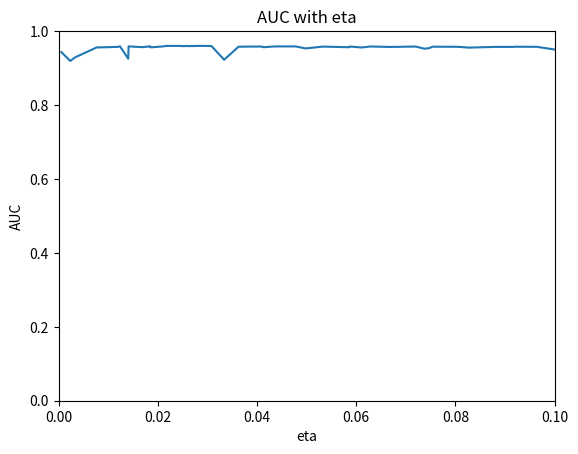
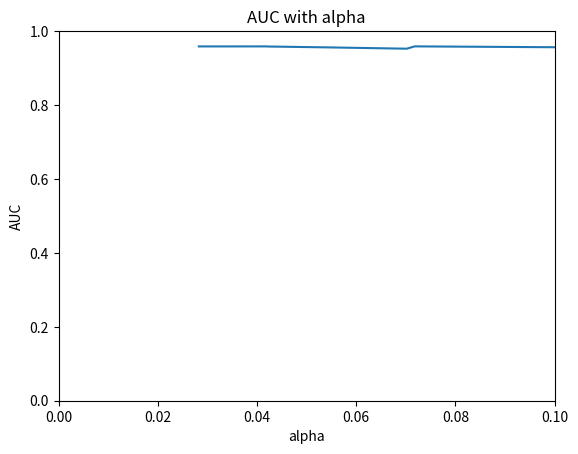

Source code (Python) for these figures, in order:
import matplotlib.pyplot as plt


def get_param_result_map(points_list, results_list):
    ret = {}
    for points, results in zip(points_list, results_list):
        for key in points:
            if key in results:
                ret[key] = {'kwargs': points[key]['kwargs'], 'ret': results[key]}
            else:
                print("key %s not in results")
    return ret


def draw_plots(ret, xkey):
    # print(ret)
    x_y_map = {}
    for key in ret:
        y = ret[key]['ret']
        kwargs = ret[key]['kwargs']
        # print(kwargs)
        x = kwargs[xkey]
        x_y_map[x] = y

    # print(x_y_map)

    x_list = list(x_y_map.keys())
    x_list.sort()
    y_list = [x_y_map[x] for x in x_list]

    # plot the data
    fig = plt.figure()
    ax = fig.add_subplot(1, 1, 1)
    ax.plot(x_list, y_list, color='tab:blue')

    # set the limits
    ax.set_xlim([0, 0.1])
    ax.set_ylim([0, 1])

    ax.set_xlabel(xkey)
    ax.set_ylabel('AUC')

    ax.set_title('AUC with %s' % xkey)

    # display the plot
    plt.show()


points1 = {'f0715a5cac2032cfc5e3cc9f3e3357813a565cab': {'kwargs': {'alpha': 0.7370499824147523, 'colsample_bytree': 0.7052001671810584, 'eta': 0.061539107095042206, 'gamma': 0.3768972446409322, 'max_delta_step': 5.559055959338833, 'max_depth': 34.455202948905296, 'min_child_weight': 27.251073306284823, 'scale_pos_weight': 8.254507265058038, 'seed': 5.731980219696928, 'subsample': 0.376002012129681}}, '8a191dd9c4b4625ee8e4b30cac582d932ec68011': {'kwargs': {'alpha': 0.5796381619950467, 'colsample_bytree': 0.3603926073873194, 'eta': 0.08047465769383089, 'gamma': 0.9008199093397357, 'max_delta_step': 1.920273836975528, 'max_depth': 4.779348283851704, 'min_child_weight': 82.8789096714284, 'scale_pos_weight': 9.928966624328437, 'seed': 32.229443478406495, 'subsample': 0.315629175902784}}, '53777c8f07b2e83bbb0890adb9f0f56adc1b6c4d': {'kwargs': {'alpha': 0.5996223120415098, 'colsample_bytree': 0.23516105244338611, 'eta': 0.0033226331556943213, 'gamma': 0.9922203935242493, 'max_delta_step': 1.7465652061444947, 'max_depth': 15.723780695793998, 'min_child_weight': 88.42520948613331, 'scale_pos_weight': 4.174890056932079, 'seed': 1.4249320110647643, 'subsample': 0.27191037032614307}}, 'd808f47c5e63ef8f82497ae6aad05ffba20193db': {'kwargs': {'alpha': 0.6939188950911951, 'colsample_bytree': 0.7111335846873444, 'eta': 0.007635640601150418, 'gamma': 0.12176011951112908, 'max_delta_step': 8.862138412738078, 'max_depth': 48.139115205423444, 'min_child_weight': 59.58231509839007, 'scale_pos_weight': 0.8539533058791215, 'seed': 14.732825128475884, 'subsample': 0.2217087973782852}}, '312d603aa80fe5054fac7749449cff5801c7f7b8': {'kwargs': {'alpha': 0.48096280852811757, 'colsample_bytree': 0.35348412204311486, 'eta': 0.026102697075971827, 'gamma': 0.3260982955502004, 'max_delta_step': 0.9610973179531157, 'max_depth': 20.470106656255936, 'min_child_weight': 72.30625266803096, 'scale_pos_weight': 1.9498819699168735, 'seed': 47.44404774296532, 'subsample': 0.46716798126713954}}, '053d6eaf336584152287c19cb6d80dd7e988dc5f': {'kwargs': {'alpha': 0.054033996041948695, 'colsample_bytree': 0.9782353872575908, 'eta': 0.01859000904795547, 'gamma': 0.004300658642705013, 'max_delta_step': 7.359231033895142, 'max_depth': 4.910291573708891, 'min_child_weight': 57.125856279726904, 'scale_pos_weight': 9.245448333326683, 'seed': 40.42671404631153, 'subsample': 0.5592057464441867}}, '47fcec81d02c935e577d68d645a851411646c850': {'kwargs': {'alpha': 0.29069710338203425, 'colsample_bytree': 0.6682782283104473, 'eta': 0.01682694789712872, 'gamma': 0.3047694836865329, 'max_delta_step': 5.176571289757744, 'max_depth': 12.21515248071105, 'min_child_weight': 17.607898836542056, 'scale_pos_weight': 0.10758844277118595, 'seed': 12.233262459745259, 'subsample': 0.1504837565060477}}, '0debbccbbad1898b0ace911abc7b194a46d133ae': {'kwargs': {'alpha': 0.2755720157659465, 'colsample_bytree': 0.8103778255898365, 'eta': 0.07465707041461515, 'gamma': 0.9840186804101336, 'max_delta_step': 9.848043855766889, 'max_depth': 44.82707132597007, 'min_child_weight': 16.746069592164893, 'scale_pos_weight': 8.467612139929722, 'seed': 23.119090106253118, 'subsample': 0.2558395325351913}}, 'c84803cf3a931663af3a86797483676e881b891e': {'kwargs': {'alpha': 0.10002005750895016, 'colsample_bytree': 0.2952004213836158, 'eta': 0.058566469003877464, 'gamma': 0.6553658771012805, 'max_delta_step': 4.357798491613893, 'max_depth': 23.77837224633501, 'min_child_weight': 9.554246397836664, 'scale_pos_weight': 7.569666848173825, 'seed': 17.273448881690502, 'subsample': 0.7481747369549834}}, 'b5c10d0cc3c56f06e4284b34101eabf7ac9cc1a0': {'kwargs': {'alpha': 0.7581625345381989, 'colsample_bytree': 0.6288180373263546, 'eta': 0.0753961020307722, 'gamma': 0.5293168324266648, 'max_delta_step': 3.8720508345941065, 'max_depth': 11.155505790856868, 'min_child_weight': 63.711879483371746, 'scale_pos_weight': 9.730873199926606, 'seed': 30.389636733887784, 'subsample': 0.6623138628962174}}, '25c787b0f29835df85766b7f6f37c58a8afb722a': {'kwargs': {'alpha': 0.3227375050238718, 'colsample_bytree': 0.7806423105910397, 'eta': 0.06892746201974502, 'gamma': 0.1246605468633577, 'max_delta_step': 1.564983697804062, 'max_depth': 22.590472089219443, 'min_child_weight': 33.832950599220055, 'scale_pos_weight': 9.293021509583099, 'seed': 28.077731789771665, 'subsample': 0.9649082999834623}}, 'a4c62a005e50b30563c8136b65b7ac4ab35ef248': {'kwargs': {'alpha': 0.5410005589757522, 'colsample_bytree': 0.1591859943945069, 'eta': 0.0827309462667341, 'gamma': 0.5968317340758771, 'max_delta_step': 8.2359689740328, 'max_depth': 27.395473217885137, 'min_child_weight': 84.62647470946146, 'scale_pos_weight': 4.902995991585466, 'seed': 20.41216463813878, 'subsample': 0.19914362945322717}}, '207f893919165287721a352ad8985f6bbaf2587e': {'kwargs': {'alpha': 0.48815370426766747, 'colsample_bytree': 0.6313417505984559, 'eta': 0.03625857372140906, 'gamma': 0.5941348348536, 'max_delta_step': 8.30415838532181, 'max_depth': 39.90128227863364, 'min_child_weight': 20.906948897302247, 'scale_pos_weight': 9.178432257293121, 'seed': 38.91404909117018, 'subsample': 0.4817191405100111}}, '9a0defa184465033ca1d7dd97c845af05d60af62': {'kwargs': {'alpha': 0.27937613955144236, 'colsample_bytree': 0.34957037690598636, 'eta': 0.06668600700091035, 'gamma': 0.20330959648954072, 'max_delta_step': 4.305258190092057, 'max_depth': 15.094946280049882, 'min_child_weight': 25.082827785015503, 'scale_pos_weight': 5.419478346554111, 'seed': 17.518303380357107, 'subsample': 0.5167279400928934}}, '509ce5e826fbea8815baa534657940c910cfc55f': {'kwargs': {'alpha': 0.0717960988827191, 'colsample_bytree': 0.9926020256373844, 'eta': 0.014105256518578269, 'gamma': 0.7410022267038714, 'max_delta_step': 1.1627709318345791, 'max_depth': 28.891784313398833, 'min_child_weight': 30.40921594272542, 'scale_pos_weight': 3.2135244845279765, 'seed': 18.067389079678517, 'subsample': 0.9024437144084017}}, 'faadeebe4f5f480b0b433538591e6c26ef72b6ae': {'kwargs': {'alpha': 0.4422868803573755, 'colsample_bytree': 0.9491471435222574, 'eta': 0.06663549994152372, 'gamma': 0.5276256553916654, 'max_delta_step': 5.094908198006554, 'max_depth': 46.14858637049848, 'min_child_weight': 23.601495233420767, 'scale_pos_weight': 7.2124962492250235, 'seed': 48.01599680319991, 'subsample': 0.9699822533939738}}, '8350a99b70489adeefeda23e2219f07fd4be87d5': {'kwargs': {'alpha': 0.1653502027975029, 'colsample_bytree': 0.807084495324573, 'eta': 0.02126694837679881, 'gamma': 0.1475901533664299, 'max_delta_step': 6.239721969537473, 'max_depth': 14.044864339684693, 'min_child_weight': 70.51447946940795, 'scale_pos_weight': 8.92584040580361, 'seed': 35.16151295640776, 'subsample': 0.419909640995761}}, 'ad09c5fc5b4c983923ee1067bb93c6aa73bfe04f': {'kwargs': {'alpha': 0.9697869355335356, 'colsample_bytree': 0.6210305954871612, 'eta': 0.05328069143710448, 'gamma': 0.9129411876267608, 'max_delta_step': 0.7700718122531136, 'max_depth': 32.61481152259293, 'min_child_weight': 68.09955158441387, 'scale_pos_weight': 9.284108348629527, 'seed': 26.312279555846022, 'subsample': 0.9147227373822518}}, 'a8aae82962012c58efc4201a76375c94be729294': {'kwargs': {'alpha': 0.5954531194968008, 'colsample_bytree': 0.9529414821398111, 'eta': 0.018380590700565004, 'gamma': 0.7748281465026012, 'max_delta_step': 1.3073360370678921, 'max_depth': 37.624755306746685, 'min_child_weight': 63.87154457082049, 'scale_pos_weight': 4.031115553919237, 'seed': 41.4365373661436, 'subsample': 0.48050134500529507}}, 'cea3a26032b72a654ee143e328f09fcd3bc5d6ff': {'kwargs': {'alpha': 0.5040644966135356, 'colsample_bytree': 0.32922216176752694, 'eta': 0.06107475218204287, 'gamma': 0.5491973347269214, 'max_delta_step': 5.299663024545489, 'max_depth': 43.91575293473623, 'min_child_weight': 15.00083630214336, 'scale_pos_weight': 8.560480553359616, 'seed': 13.431798160907203, 'subsample': 0.5343724921934745}}}   # noqa E501

points2 = {'be14c556f8a841b40db33a74c478eb3f4cb23755': {'kwargs': {'alpha': 0.4580153943125277, 'colsample_bytree': 0.1, 'eta': 0.1, 'gamma': 0.3045870705362288, 'max_delta_step': 10.0, 'max_depth': 40.1474578788322, 'min_child_weight': 96.97116605726112, 'scale_pos_weight': 10.0, 'seed': 47.2831737268388, 'subsample': 0.1}}, 'df0ce2ee19c418ffc8e830a91510f069d5a875b1': {'kwargs': {'alpha': 0.04215955459538778, 'colsample_bytree': 0.29086541978112146, 'eta': 0.05866151696155121, 'gamma': 0.8311794942302044, 'max_delta_step': 1.60720335305918, 'max_depth': 19.213935683299923, 'min_child_weight': 72.4247572192607, 'scale_pos_weight': 2.1627615057750713, 'seed': 46.30461310936564, 'subsample': 0.9452809888159761}}, '197ac6f87dffedd43678ba8527eb56becd309c79': {'kwargs': {'alpha': 0.5364680195881149, 'colsample_bytree': 0.45189088748933604, 'eta': 0.012371305875746585, 'gamma': 0.9064360497565197, 'max_delta_step': 1.4126470367805288, 'max_depth': 38.486995676085996, 'min_child_weight': 62.464195059355134, 'scale_pos_weight': 1.9583422410872753, 'seed': 39.67358138575, 'subsample': 0.4310335654442331}}, '7170eed1bd5f4a099b4c544cee79ed1283d9ff37': {'kwargs': {'alpha': 0.2654385662062296, 'colsample_bytree': 0.1, 'eta': 0.1, 'gamma': 1.0, 'max_delta_step': 10.0, 'max_depth': 40.74300186240512, 'min_child_weight': 96.8398377569323, 'scale_pos_weight': 10.0, 'seed': 46.807896117574124, 'subsample': 0.1}}, '8abb9e4eb40f5a694f5b618c608302b882b498e6': {'kwargs': {'alpha': 1.0, 'colsample_bytree': 0.1, 'eta': 0.1, 'gamma': 1.0, 'max_delta_step': 10.0, 'max_depth': 40.850853201498104, 'min_child_weight': 97.0549046383368, 'scale_pos_weight': 10.0, 'seed': 47.25385945582012, 'subsample': 0.9210320936625356}}, 'a811bda1e0b5c7cff610fa70fb85521ea0c869a5': {'kwargs': {'alpha': 0.6726491408436711, 'colsample_bytree': 0.9269069267585942, 'eta': 0.06833338001009504, 'gamma': 0.30622643752425194, 'max_delta_step': 7.3139395959433084, 'max_depth': 38.107722806641064, 'min_child_weight': 21.020434049795245, 'scale_pos_weight': 8.625353218323646, 'seed': 41.23483252115022, 'subsample': 0.9271536994585713}}, '79536f8106c0b53a718c3f9019b78a64a8aa4ccc': {'kwargs': {'alpha': 1.0, 'colsample_bytree': 0.1, 'eta': 0.1, 'gamma': 0.6426685109205953, 'max_delta_step': 10.0, 'max_depth': 41.810419215310425, 'min_child_weight': 96.37283611262006, 'scale_pos_weight': 10.0, 'seed': 46.25045893436094, 'subsample': 0.1}}, 'cd87458fe8bc94d8dfed999174faac1972617c58': {'kwargs': {'alpha': 0.3646361026289764, 'colsample_bytree': 0.5304744918363348, 'eta': 0.011874812292597915, 'gamma': 0.4459527826112035, 'max_delta_step': 1.8149394340185943, 'max_depth': 20.995979979503147, 'min_child_weight': 71.56134824779393, 'scale_pos_weight': 1.4992809317315503, 'seed': 45.15888883082988, 'subsample': 0.1540915641713254}}, 'a20174ec210131e97137710284a3fdb4047e4b0a': {'kwargs': {'alpha': 0.7234865078104759, 'colsample_bytree': 0.2556252549399418, 'eta': 0.041324249574747986, 'gamma': 0.42396037128920105, 'max_delta_step': 1.5349116722277856, 'max_depth': 28.720096898384245, 'min_child_weight': 30.259144124422598, 'scale_pos_weight': 4.910845925218909, 'seed': 18.85620687924454, 'subsample': 0.8305267316952343}}, '93790e7e12ac7c1ce44903c825981ef82ea9a674': {'kwargs': {'alpha': 0.028260010405939395, 'colsample_bytree': 0.9902894226408323, 'eta': 0.0477759322455881, 'gamma': 0.1493077456736832, 'max_delta_step': 1.3681665841543689, 'max_depth': 38.96334182187581, 'min_child_weight': 62.97524482974987, 'scale_pos_weight': 5.7359104666825145, 'seed': 41.76572530322487, 'subsample': 0.6560279991568655}}, 'e194cdbd7208e1fd8b2a874515739ffc26681bea': {'kwargs': {'alpha': 1.0, 'colsample_bytree': 0.1, 'eta': 0.1, 'gamma': 0.7367438875465829, 'max_delta_step': 10.0, 'max_depth': 41.161156638200104, 'min_child_weight': 96.58333136689605, 'scale_pos_weight': 10.0, 'seed': 47.51635068885047, 'subsample': 0.1}}, '4cde5b8e54c55a7420a9ca03df7ea33c91527745': {'kwargs': {'alpha': 0.8412613710127163, 'colsample_bytree': 0.6317122838792428, 'eta': 0.0023314148623097774, 'gamma': 0.45397306658996595, 'max_delta_step': 0.8277097324783322, 'max_depth': 29.64834888950255, 'min_child_weight': 29.40298565101134, 'scale_pos_weight': 1.6418341544823978, 'seed': 17.546786397998623, 'subsample': 0.10107797057345437}}, 'db014e29b17436fa766ace84c2c4591e8533865d': {'kwargs': {'alpha': 1.0, 'colsample_bytree': 0.1, 'eta': 0.1, 'gamma': 0.9494125025648193, 'max_delta_step': 10.0, 'max_depth': 40.431636883912695, 'min_child_weight': 98.00228095586948, 'scale_pos_weight': 10.0, 'seed': 47.81606400706705, 'subsample': 0.1}}, 'e39ad808f6980dba7d320b2d1e02854a653563f2': {'kwargs': {'alpha': 0.6226353183543241, 'colsample_bytree': 0.9633858983987651, 'eta': 0.025507650364184987, 'gamma': 0.2526722336657782, 'max_delta_step': 1.1115816204056783, 'max_depth': 20.28987252695812, 'min_child_weight': 70.93580123132998, 'scale_pos_weight': 1.6865368744793607, 'seed': 47.4112687993577, 'subsample': 0.47621247638017916}}, '93a2d3e39bed31fc7df4aab484c8f1402833f29e': {'kwargs': {'alpha': 0.4654579770875542, 'colsample_bytree': 0.8217708017908828, 'eta': 0.02541732515276022, 'gamma': 0.7139940787731547, 'max_delta_step': 2.9004034766349163, 'max_depth': 9.651050115755544, 'min_child_weight': 64.96257180377857, 'scale_pos_weight': 9.748574606801421, 'seed': 29.883339473112517, 'subsample': 0.5097000232806876}}, '53ab4cbd8b772ce31be09fa2bfb156e30d4a91d5': {'kwargs': {'alpha': 0.24269021594049067, 'colsample_bytree': 0.8344480786258023, 'eta': 0.04079745399825966, 'gamma': 0.003773313638273046, 'max_delta_step': 0.8188512349914712, 'max_depth': 26.48844983712253, 'min_child_weight': 30.40442688574331, 'scale_pos_weight': 1.6429352431303523, 'seed': 16.838427821607635, 'subsample': 0.2810149933254557}}, '04cbb5b4ebcd9790c86197badfcf5fe97d67be78': {'kwargs': {'alpha': 1.0, 'colsample_bytree': 0.1, 'eta': 0.1, 'gamma': 1.0, 'max_delta_step': 10.0, 'max_depth': 41.26269634587534, 'min_child_weight': 96.44318057112507, 'scale_pos_weight': 10.0, 'seed': 46.354154492638365, 'subsample': 0.1}}, '6e2c4d6e09570df33f815067d20ee53e5db5ad24': {'kwargs': {'alpha': 0.6933458135606636, 'colsample_bytree': 0.1, 'eta': 0.1, 'gamma': 0.3892709873027238, 'max_delta_step': 10.0, 'max_depth': 42.98588175186529, 'min_child_weight': 96.6647021087748, 'scale_pos_weight': 7.796687756769591, 'seed': 47.11218295852123, 'subsample': 0.1}}, '56fc5113ba134afe98fee106db67bd2a64156e00': {'kwargs': {'alpha': 0.8479768497476806, 'colsample_bytree': 0.8111384034507712, 'eta': 0.0005347138616303759, 'gamma': 0.008119648332206353, 'max_delta_step': 9.804490997203043, 'max_depth': 40.258030915405335, 'min_child_weight': 19.78532778420805, 'scale_pos_weight': 9.858434166546141, 'seed': 37.51085532619348, 'subsample': 0.898888119554901}}, '43fd803c635e8b8a6bc6d1d561d2de2179f68363': {'kwargs': {'alpha': 1.0, 'colsample_bytree': 0.1, 'eta': 0.1, 'gamma': 0.9530669314561849, 'max_delta_step': 10.0, 'max_depth': 40.40496213650497, 'min_child_weight': 98.01332801885265, 'scale_pos_weight': 10.0, 'seed': 47.7993906601342, 'subsample': 0.1}}}   # noqa E501

points3 = {'fafe03cd6b4a8cd9b9867447317e069cc63b540f': {'kwargs': {'alpha': 0.7027101973022741, 'colsample_bytree': 0.3969726123308247, 'eta': 0.08804899477662154, 'gamma': 0.7332885869178056, 'max_delta_step': 1.8927487961368616, 'max_depth': 36.55438115222037, 'min_child_weight': 63.232517532502676, 'scale_pos_weight': 3.96685994356639, 'seed': 42.41559299421199, 'subsample': 0.6362395159118978}}, 'a0c475873c1e3bd84cd7a1b119142eafc1a1bd25': {'kwargs': {'alpha': 0.5943310092891746, 'colsample_bytree': 0.21945087421840515, 'eta': 0.06907806427410738, 'gamma': 0.6601073560483439, 'max_delta_step': 0.9344235563770931, 'max_depth': 38.3309892123419, 'min_child_weight': 63.81068842474452, 'scale_pos_weight': 2.23891566439122, 'seed': 41.97994334838864, 'subsample': 0.36545190311446785}}, '8f85065dcfe1b34af5f12edc593be90b0df1a034': {'kwargs': {'alpha': 0.07017523858568098, 'colsample_bytree': 0.25245430296074767, 'eta': 0.07372738651245907, 'gamma': 0.4248833432428326, 'max_delta_step': 7.882712105372102, 'max_depth': 39.46168797937724, 'min_child_weight': 23.007131093319046, 'scale_pos_weight': 9.162678541265091, 'seed': 41.45050611040056, 'subsample': 0.26802697905939493}}, 'b01bb823a4ed6d6b55a0570861c7402a8e69a952': {'kwargs': {'alpha': 0.2778321144179313, 'colsample_bytree': 0.24783129396130135, 'eta': 0.03912534818797658, 'gamma': 0.4663767659308974, 'max_delta_step': 0.5969513938896576, 'max_depth': 20.116687479189903, 'min_child_weight': 72.65557882251787, 'scale_pos_weight': 3.506923818134493, 'seed': 46.62543265063431, 'subsample': 0.8192148073532302}}, '867222ddfe76c2e4939c1a5d07dcdd8af3f61263': {'kwargs': {'alpha': 0.28252777374080884, 'colsample_bytree': 0.8400576756601256, 'eta': 0.04327203262030846, 'gamma': 0.8624792015142486, 'max_delta_step': 2.5038134011126356, 'max_depth': 24.87300616817943, 'min_child_weight': 30.633048799756867, 'scale_pos_weight': 1.5793817027389545, 'seed': 16.292432861827407, 'subsample': 0.8607089372051691}}, 'c3f545d1ac41263ac374e72daa586f9f0ba488d5': {'kwargs': {'alpha': 0.9614060003583368, 'colsample_bytree': 0.5470816113462734, 'eta': 0.021622141248675775, 'gamma': 0.8768751749518214, 'max_delta_step': 3.5447970634971515, 'max_depth': 20.325632117761916, 'min_child_weight': 72.35420840242924, 'scale_pos_weight': 1.8340941559179336, 'seed': 47.016284327493636, 'subsample': 0.3722865968933107}}, '3951b831115c88df886c2785e62191990ecbbf79': {'kwargs': {'alpha': 0.7185573738874034, 'colsample_bytree': 0.587776160190954, 'eta': 0.01824607769713198, 'gamma': 0.5980782554862835, 'max_delta_step': 5.241386352818127, 'max_depth': 14.866031458707162, 'min_child_weight': 25.61654255058955, 'scale_pos_weight': 5.009978453726078, 'seed': 16.47855957741612, 'subsample': 0.9467042719983234}}, '8ce5f1b484a9f96f7587de7548bf7e70c3315ba4': {'kwargs': {'alpha': 0.4252815329760634, 'colsample_bytree': 0.6050223806476221, 'eta': 0.06279134027079947, 'gamma': 0.7372940595627078, 'max_delta_step': 0.43167579746224205, 'max_depth': 37.72059597659628, 'min_child_weight': 62.67432855341192, 'scale_pos_weight': 4.917341562415212, 'seed': 41.69041245162549, 'subsample': 0.40295378190317477}}, '14419a3779d1ff8fcf6873558993ebbedc89d987': {'kwargs': {'alpha': 0.5660924216310128, 'colsample_bytree': 0.5288758554890975, 'eta': 0.09152795934206077, 'gamma': 0.8567557168223149, 'max_delta_step': 6.549446679928241, 'max_depth': 14.983435119406053, 'min_child_weight': 71.85532948956917, 'scale_pos_weight': 9.695867277789734, 'seed': 34.98380568191385, 'subsample': 0.5537510395389743}}, 'a2842976f367d7190590f9ff984fb189e39bf77c': {'kwargs': {'alpha': 0.9515503282889703, 'colsample_bytree': 0.14846546461213583, 'eta': 0.049796246903521274, 'gamma': 0.43034129450534, 'max_delta_step': 4.903202451873084, 'max_depth': 22.888382020684478, 'min_child_weight': 10.276935516154795, 'scale_pos_weight': 8.145439797744409, 'seed': 18.147311251474655, 'subsample': 0.6367058712157992}}, '82c1f9fff1847eeebd5790de973a25414ed03c4e': {'kwargs': {'alpha': 0.3583571832282799, 'colsample_bytree': 0.7888902217417609, 'eta': 0.09206654626929545, 'gamma': 0.185718219320687, 'max_delta_step': 0.8332918151235735, 'max_depth': 37.31113537069529, 'min_child_weight': 65.18148397663374, 'scale_pos_weight': 3.9426434129898036, 'seed': 42.17671974123183, 'subsample': 0.487027713543176}}, '4964c55ff939b41150ea433d34ba54c46b73bc6a': {'kwargs': {'alpha': 0.23406035151804216, 'colsample_bytree': 0.579042534809806, 'eta': 0.028600368999834338, 'gamma': 0.23818222147295043, 'max_delta_step': 0.8490976659073024, 'max_depth': 19.211553258551916, 'min_child_weight': 70.89679426305557, 'scale_pos_weight': 0.41080827258102803, 'seed': 47.50122115129428, 'subsample': 0.9416281815903255}}, '0faee152d960ab76c2c9d9d8f9a54456c3101ec3': {'kwargs': {'alpha': 0.5599072754380644, 'colsample_bytree': 0.2165004538719889, 'eta': 0.04162758668598478, 'gamma': 0.4356332097414869, 'max_delta_step': 1.0941546100733701, 'max_depth': 38.01570722270386, 'min_child_weight': 62.452288988763314, 'scale_pos_weight': 4.346240319712552, 'seed': 41.39389069656801, 'subsample': 0.463114251878039}}, 'cd7137c0bf4d3f827c7421f542dbbc64916541a8': {'kwargs': {'alpha': 0.8869573684575884, 'colsample_bytree': 0.6902984861982361, 'eta': 0.03080627863752672, 'gamma': 0.9245409023620079, 'max_delta_step': 5.892836209964155, 'max_depth': 12.896642419419463, 'min_child_weight': 17.93589479730323, 'scale_pos_weight': 0.647945136780913, 'seed': 13.443694351976626, 'subsample': 0.5701860704990126}}, '213e70ecf8287e91c235e86144d9eb9b134c6d53': {'kwargs': {'alpha': 0.8284209401027416, 'colsample_bytree': 0.817074151477903, 'eta': 0.07200443927829558, 'gamma': 0.5114740131616691, 'max_delta_step': 0.26033962409835576, 'max_depth': 36.752851129556504, 'min_child_weight': 64.28107275799505, 'scale_pos_weight': 4.448210925228673, 'seed': 43.01065716874698, 'subsample': 0.32210006283513226}}, 'c87cc0b69045040ed69eaa8123edc6ccb2ab9e4d': {'kwargs': {'alpha': 0.1633970438356287, 'colsample_bytree': 0.1519336707210463, 'eta': 0.033360719369632655, 'gamma': 0.42081849258348936, 'max_delta_step': 3.418449947145543, 'max_depth': 11.147224425644653, 'min_child_weight': 64.83620593285208, 'scale_pos_weight': 9.390045456970249, 'seed': 29.95364916707937, 'subsample': 0.10606655548871441}}, '1c6d03bd8b06eb173e2967c4272f3a67148e78bd': {'kwargs': {'alpha': 0.04208119478518213, 'colsample_bytree': 0.6570249548171683, 'eta': 0.04458158794488585, 'gamma': 0.16696235169779328, 'max_delta_step': 2.3252023655167853, 'max_depth': 9.14278697997893, 'min_child_weight': 65.52474029656636, 'scale_pos_weight': 8.080576249652733, 'seed': 29.632865507785233, 'subsample': 0.4752579477073231}}, 'e9772925ef0e76e4253a6558b4f6a21e9dd65240': {'kwargs': {'alpha': 0.5821223589718156, 'colsample_bytree': 0.21054124739571017, 'eta': 0.014024016305762978, 'gamma': 0.0691875275212791, 'max_delta_step': 1.8485411019875952, 'max_depth': 22.46872238443997, 'min_child_weight': 71.13399159458304, 'scale_pos_weight': 2.2801930139645554, 'seed': 46.14912747503271, 'subsample': 0.38832342636151695}}, '7204d46c1d79b806849dd776856560443488cd62': {'kwargs': {'alpha': 0.48918192575218433, 'colsample_bytree': 0.8802771638062074, 'eta': 0.024379240601836907, 'gamma': 0.5435958667485749, 'max_delta_step': 1.5250511650679621, 'max_depth': 18.943633514783965, 'min_child_weight': 70.66155353203935, 'scale_pos_weight': 2.313949295550981, 'seed': 46.37771705734808, 'subsample': 0.7585227251888592}}, 'fd13af0cbfed477c2aca976f87a4ffe5cba01f6c': {'kwargs': {'alpha': 0.9170671839476585, 'colsample_bytree': 0.7048639567433913, 'eta': 0.09641342058779678, 'gamma': 0.567108807844195, 'max_delta_step': 0.49189167285642377, 'max_depth': 36.928677638727045, 'min_child_weight': 63.46554744335657, 'scale_pos_weight': 5.09560090663176, 'seed': 39.75902566415049, 'subsample': 0.6584570383288748}}}   # noqa E501

results1 = {'a4c62a005e50b30563c8136b65b7ac4ab35ef248': 0.9553849421389543, 'd808f47c5e63ef8f82497ae6aad05ffba20193db': 0.9557551651587148, '25c787b0f29835df85766b7f6f37c58a8afb722a': 0.957533009248183, 'b5c10d0cc3c56f06e4284b34101eabf7ac9cc1a0': 0.9578631340829472, '0debbccbbad1898b0ace911abc7b194a46d133ae': 0.9538168806809304, '053d6eaf336584152287c19cb6d80dd7e988dc5f': 0.9560617184487816, '53777c8f07b2e83bbb0890adb9f0f56adc1b6c4d': 0.9290285374565601, '312d603aa80fe5054fac7749449cff5801c7f7b8': 0.9594610405946045, '47fcec81d02c935e577d68d645a851411646c850': 0.9565828380935457, '8a191dd9c4b4625ee8e4b30cac582d932ec68011': 0.9575967322650636, 'c84803cf3a931663af3a86797483676e881b891e': 0.956408341729566, '509ce5e826fbea8815baa534657940c910cfc55f': 0.9587363779941975, 'cea3a26032b72a654ee143e328f09fcd3bc5d6ff': 0.9557460386707255, '8350a99b70489adeefeda23e2219f07fd4be87d5': 0.9588596656538051, '207f893919165287721a352ad8985f6bbaf2587e': 0.9577829647794619, 'f0715a5cac2032cfc5e3cc9f3e3357813a565cab': 0.9563017535411852, 'ad09c5fc5b4c983923ee1067bb93c6aa73bfe04f': 0.9580936589632294, 'faadeebe4f5f480b0b433538591e6c26ef72b6ae': 0.9572100370199619, '9a0defa184465033ca1d7dd97c845af05d60af62': 0.9572507853650232, 'a8aae82962012c58efc4201a76375c94be729294': 0.959368931578009}  # noqa E501

results2 = {'8abb9e4eb40f5a694f5b618c608302b882b498e6': 0.9504149959571236, '43fd803c635e8b8a6bc6d1d561d2de2179f68363': 0.9501685618912445, '197ac6f87dffedd43678ba8527eb56becd309c79': 0.9587137960686796, '93790e7e12ac7c1ce44903c825981ef82ea9a674': 0.9585775993766628, '4cde5b8e54c55a7420a9ca03df7ea33c91527745': 0.9193196721132836, 'a20174ec210131e97137710284a3fdb4047e4b0a': 0.9565113100545148, '56fc5113ba134afe98fee106db67bd2a64156e00': 0.9433124026809275, 'df0ce2ee19c418ffc8e830a91510f069d5a875b1': 0.9583433931694213, '6e2c4d6e09570df33f815067d20ee53e5db5ad24': 0.9505786533126307, '93a2d3e39bed31fc7df4aab484c8f1402833f29e': 0.9592043711597578, 'e194cdbd7208e1fd8b2a874515739ffc26681bea': 0.9477700833492515, '04cbb5b4ebcd9790c86197badfcf5fe97d67be78': 0.9077305509106499, 'a811bda1e0b5c7cff610fa70fb85521ea0c869a5': 0.9573711086781767, 'be14c556f8a841b40db33a74c478eb3f4cb23755': 0.9501653108089769, '53ab4cbd8b772ce31be09fa2bfb156e30d4a91d5': 0.9583137810005292, '7170eed1bd5f4a099b4c544cee79ed1283d9ff37': 0.9077188438003386, 'e39ad808f6980dba7d320b2d1e02854a653563f2': 0.9600402060563064, '79536f8106c0b53a718c3f9019b78a64a8aa4ccc': 0.9076761633013631, 'db014e29b17436fa766ace84c2c4591e8533865d': 0.950061683019851, 'cd87458fe8bc94d8dfed999174faac1972617c58': 0.9573071068198805}  # noqa E501

results3 = {'0faee152d960ab76c2c9d9d8f9a54456c3101ec3': 0.9567203015545008, 'cd7137c0bf4d3f827c7421f542dbbc64916541a8': 0.9597165061337541, '867222ddfe76c2e4939c1a5d07dcdd8af3f61263': 0.9584214994975399, 'c87cc0b69045040ed69eaa8123edc6ccb2ab9e4d': 0.9225358555029012, '1c6d03bd8b06eb173e2967c4272f3a67148e78bd': 0.9586664071251745, '8f85065dcfe1b34af5f12edc593be90b0df1a034': 0.95246185209079, 'b01bb823a4ed6d6b55a0570861c7402a8e69a952': 0.9582324898466975, 'fd13af0cbfed477c2aca976f87a4ffe5cba01f6c': 0.9575296696358804, 'a0c475873c1e3bd84cd7a1b119142eafc1a1bd25': 0.957667651871562, '4964c55ff939b41150ea433d34ba54c46b73bc6a': 0.960055699094351, '14419a3779d1ff8fcf6873558993ebbedc89d987': 0.957283816090198, 'a2842976f367d7190590f9ff984fb189e39bf77c': 0.9531734601763102, '8ce5f1b484a9f96f7587de7548bf7e70c3315ba4': 0.9584228116592668, '7204d46c1d79b806849dd776856560443488cd62': 0.9599626593846182, 'c3f545d1ac41263ac374e72daa586f9f0ba488d5': 0.9599830012747, 'e9772925ef0e76e4253a6558b4f6a21e9dd65240': 0.9254054556476099, '3951b831115c88df886c2785e62191990ecbbf79': 0.9584402145777451, '82c1f9fff1847eeebd5790de973a25414ed03c4e': 0.957751489250696, 'fafe03cd6b4a8cd9b9867447317e069cc63b540f': 0.9573437915235644, '213e70ecf8287e91c235e86144d9eb9b134c6d53': 0.9581928371313033}  # noqa E501


if __name__ == '__main__':
    points_list = [points1, points2, points3]
    results_list = [results1, results2, results3]
    ret = get_param_result_map(points_list, results_list)

    xkey = 'eta'
    draw_plots(ret, xkey)
    xkey = 'alpha'
    draw_plots(ret, xkey)
